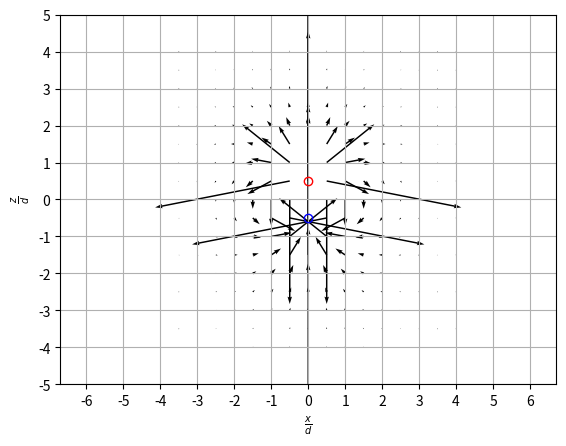
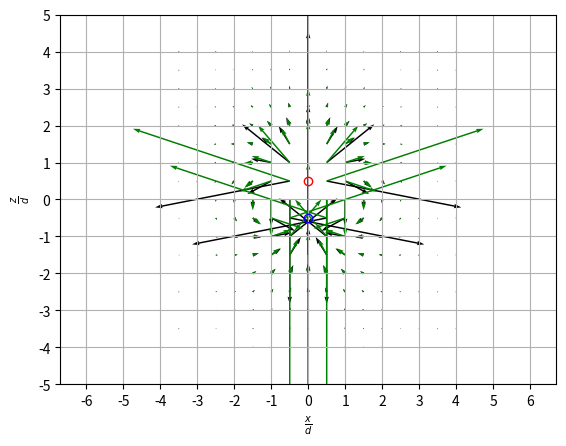
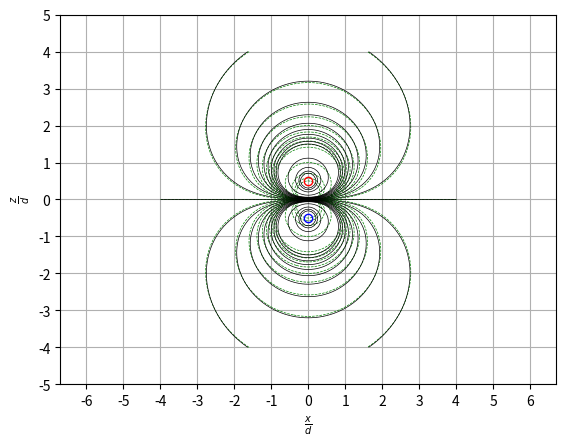

Write Python code to recreate these figures, in order.
# Requires matplotlib and scipy, run using python 3

import numpy as np
import scipy.constants
import matplotlib.pyplot as plt
import matplotlib.ticker as ticker

r0 = 1/np.sqrt(4*np.pi*scipy.constants.epsilon_0)
d = r0
pd = 1


def electric_field(Q, ox, oz, x, z):
    x_vector = x - ox
    z_vector = z - oz
    distance = np.hypot(x_vector, z_vector)
    det = 4*np.pi*scipy.constants.epsilon_0*(distance**3)
    u, v = (Q*x_vector/det, Q*z_vector/det) if det != 0 else (0, 0)
    return u, v


def approx_dipole_electric_field(Q, ox, oz, x, z):
    x_vector = x - ox
    z_vector = z - oz
    distance = np.hypot(x_vector, z_vector)
    det = 4*np.pi*scipy.constants.epsilon_0*(distance**3)
    u, v = (Q*d*(3*z_vector*x_vector/distance**2)/det, Q*d*(3*z_vector*z_vector/distance**2-1)/det) if det != 0 else (0, 0)
    return u, v


def potential_field(Q, ox, oz, x, z):
    x_vector = x - ox
    z_vector = z - oz
    distance = np.hypot(x_vector, z_vector)
    det = 4*np.pi*scipy.constants.epsilon_0*distance
    return Q/det if det != 0 else np.sign(Q)*np.Inf


def approx_dipole_potential_field(Q, ox, oz, x, z):
    x_vector = x - ox
    z_vector = z - oz
    distance = np.hypot(x_vector, z_vector)
    det = 4*np.pi*scipy.constants.epsilon_0*(distance**3)
    return Q*pd*z_vector/det if det != 0 else 0


normalize_x = np.linspace(-4, 4, 17)
normalize_y = np.linspace(-4, 4, 17)
NX, NY = np.meshgrid(normalize_x, normalize_y)
x = np.linspace(-4*d, 4*d, 17)
y = np.linspace(-4*d, 4*d, 17)
X, Y = np.meshgrid(x, y)
vectorize_electric_field = np.vectorize(electric_field, excluded=['q', 'rx', 'ry'])
vectorize_approx_dipole_electric_field = np.vectorize(approx_dipole_electric_field, excluded=['q', 'rx', 'ry'])
vectorize_potential_field = np.vectorize(potential_field, excluded=['q', 'rx', 'ry'])
vectorize_approx_dipole_potential_field = np.vectorize(approx_dipole_potential_field, excluded=['q', 'rx', 'ry'])
U, V = np.add(vectorize_electric_field(1, 0, 0.5*d, X, Y), vectorize_electric_field(-1, 0, -0.5*d, X, Y))
U_approx, V_approx = vectorize_approx_dipole_electric_field(1, 0, 0, X, Y)

px = np.linspace(-4*pd, 4*pd, 101)
py = np.linspace(-4*pd, 4*pd, 101)
pX, pY = np.meshgrid(px, py)
normalize_px = np.linspace(-4, 4, 101)
normalize_py = np.linspace(-4, 4, 101)
pNX, pNY = np.meshgrid(normalize_px, normalize_py)
potential = np.add(vectorize_potential_field(4*np.pi*scipy.constants.epsilon_0, 0, 0.5*pd, pX, pY), vectorize_potential_field(-4*np.pi*scipy.constants.epsilon_0, 0, -0.5*pd, pX, pY))
potential_approx = vectorize_approx_dipole_potential_field(4*np.pi*scipy.constants.epsilon_0, 0, 0, pX, pY)
plt.figure()
plt.axis('equal')
q = plt.quiver(NX, NY, U, V, units='xy', scale=1, width=0.04, minlength=0.5,)
plt.xlabel(r"$\frac{x}{d}$")
plt.ylabel(r"$\frac{z}{d}$")
ax = plt.gca()
ax.xaxis.set_major_locator(ticker.MultipleLocator(1))
ax.yaxis.set_major_locator(ticker.MultipleLocator(1))
plt.xlim(-5, 5)
plt.ylim(-5, 5)
plt.plot(0, 0.5, color='red', marker='o', fillstyle='none')
plt.plot(0, -0.5, color='blue', marker='o', fillstyle='none')
plt.grid()

plt.figure()
plt.axis('equal')
q1 = plt.quiver(NX, NY, U, V, units='xy', scale=1, width=0.04, minlength=0.5,)
q2 = plt.quiver(NX, NY, U_approx, V_approx, units='xy', scale=1, color='g', width=0.04, minlength=0.5,)
plt.xlabel(r"$\frac{x}{d}$")
plt.ylabel(r"$\frac{z}{d}$")
ax = plt.gca()
ax.xaxis.set_major_locator(ticker.MultipleLocator(1))
ax.yaxis.set_major_locator(ticker.MultipleLocator(1))
plt.xlim(-5, 5)
plt.ylim(-5, 5)
plt.plot(0, 0.5, color='red', marker='o', fillstyle='none')
plt.plot(0, -0.5, color='blue', marker='o', fillstyle='none')
plt.grid()

plt.figure()
plt.axis('equal')
level = np.concatenate((np.linspace(-4, -1, 4), np.linspace(-0.5, 0.5, 21), np.linspace(1, 4, 4)))
c2 = plt.contour(pNX, pNY, potential_approx, level, colors='green', linestyles='dashed', linewidths=0.5)
c1 = plt.contour(pNX, pNY, potential, level, colors='black', linestyles='solid', linewidths=0.5)
plt.xlabel(r"$\frac{x}{d}$")
plt.ylabel(r"$\frac{z}{d}$")
ax = plt.gca()
ax.xaxis.set_major_locator(ticker.MultipleLocator(1))
ax.yaxis.set_major_locator(ticker.MultipleLocator(1))
plt.xlim(-5, 5)
plt.ylim(-5, 5)
plt.plot(0, 0.5, color='red', marker='o', fillstyle='none')
plt.plot(0, -0.5, color='blue', marker='o', fillstyle='none')
plt.grid()

plt.show()

